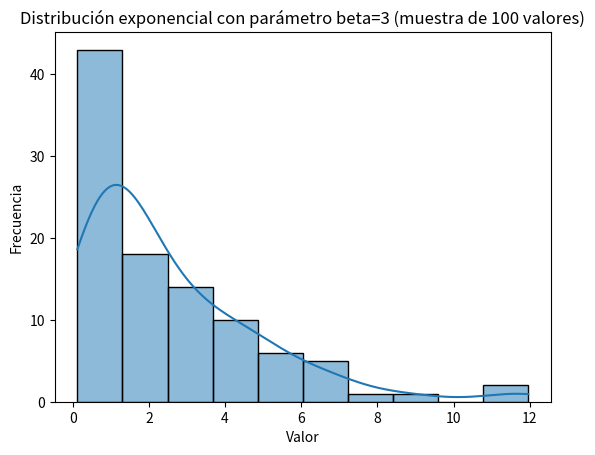

This figure's Python source:
import numpy as np
import seaborn as sns
import matplotlib.pyplot as plt

# Generar 100 números aleatorios con distribución uniforme en el rango [0, 1]
print("Distribución uniforme")
random_values_uniform = np.random.uniform(0, 1, 100)

# Función de transformación inversa para distribución exponencial
def transform_to_exponential_uniform(uniform_values, beta):
    return -beta * np.log(1 - uniform_values)

# Parámetro beta para la distribución exponencial
beta = 3

# Transformar los valores uniformemente distribuidos en valores exponenciales
exponential_values = transform_to_exponential_uniform(random_values_uniform, beta)

# Calcular la media muestral
media_muestral = np.mean(exponential_values)
print(f'La media muestral es: {media_muestral:.2f}')

# Calcular la varianza muestral
varianza_muestral = np.var(exponential_values, ddof=1)  # Usamos ddof=1 para calcular la varianza muestral
print(f'La varianza muestral es: {varianza_muestral:.2f}')

# Calcular el desvío estándar muestral
desvio_estandar_muestral = np.std(exponential_values, ddof=1)  # Usamos ddof=1 para calcular el desvío estándar muestral
print(f'El desvío estándar muestral es: {desvio_estandar_muestral:.2f}')

# Graficar los valores transformados
sns.histplot(exponential_values, kde=True)
plt.title('Distribución exponencial con parámetro beta=3 (muestra de 100 valores)')
plt.xlabel('Valor')
plt.ylabel('Frecuencia')
plt.show()
